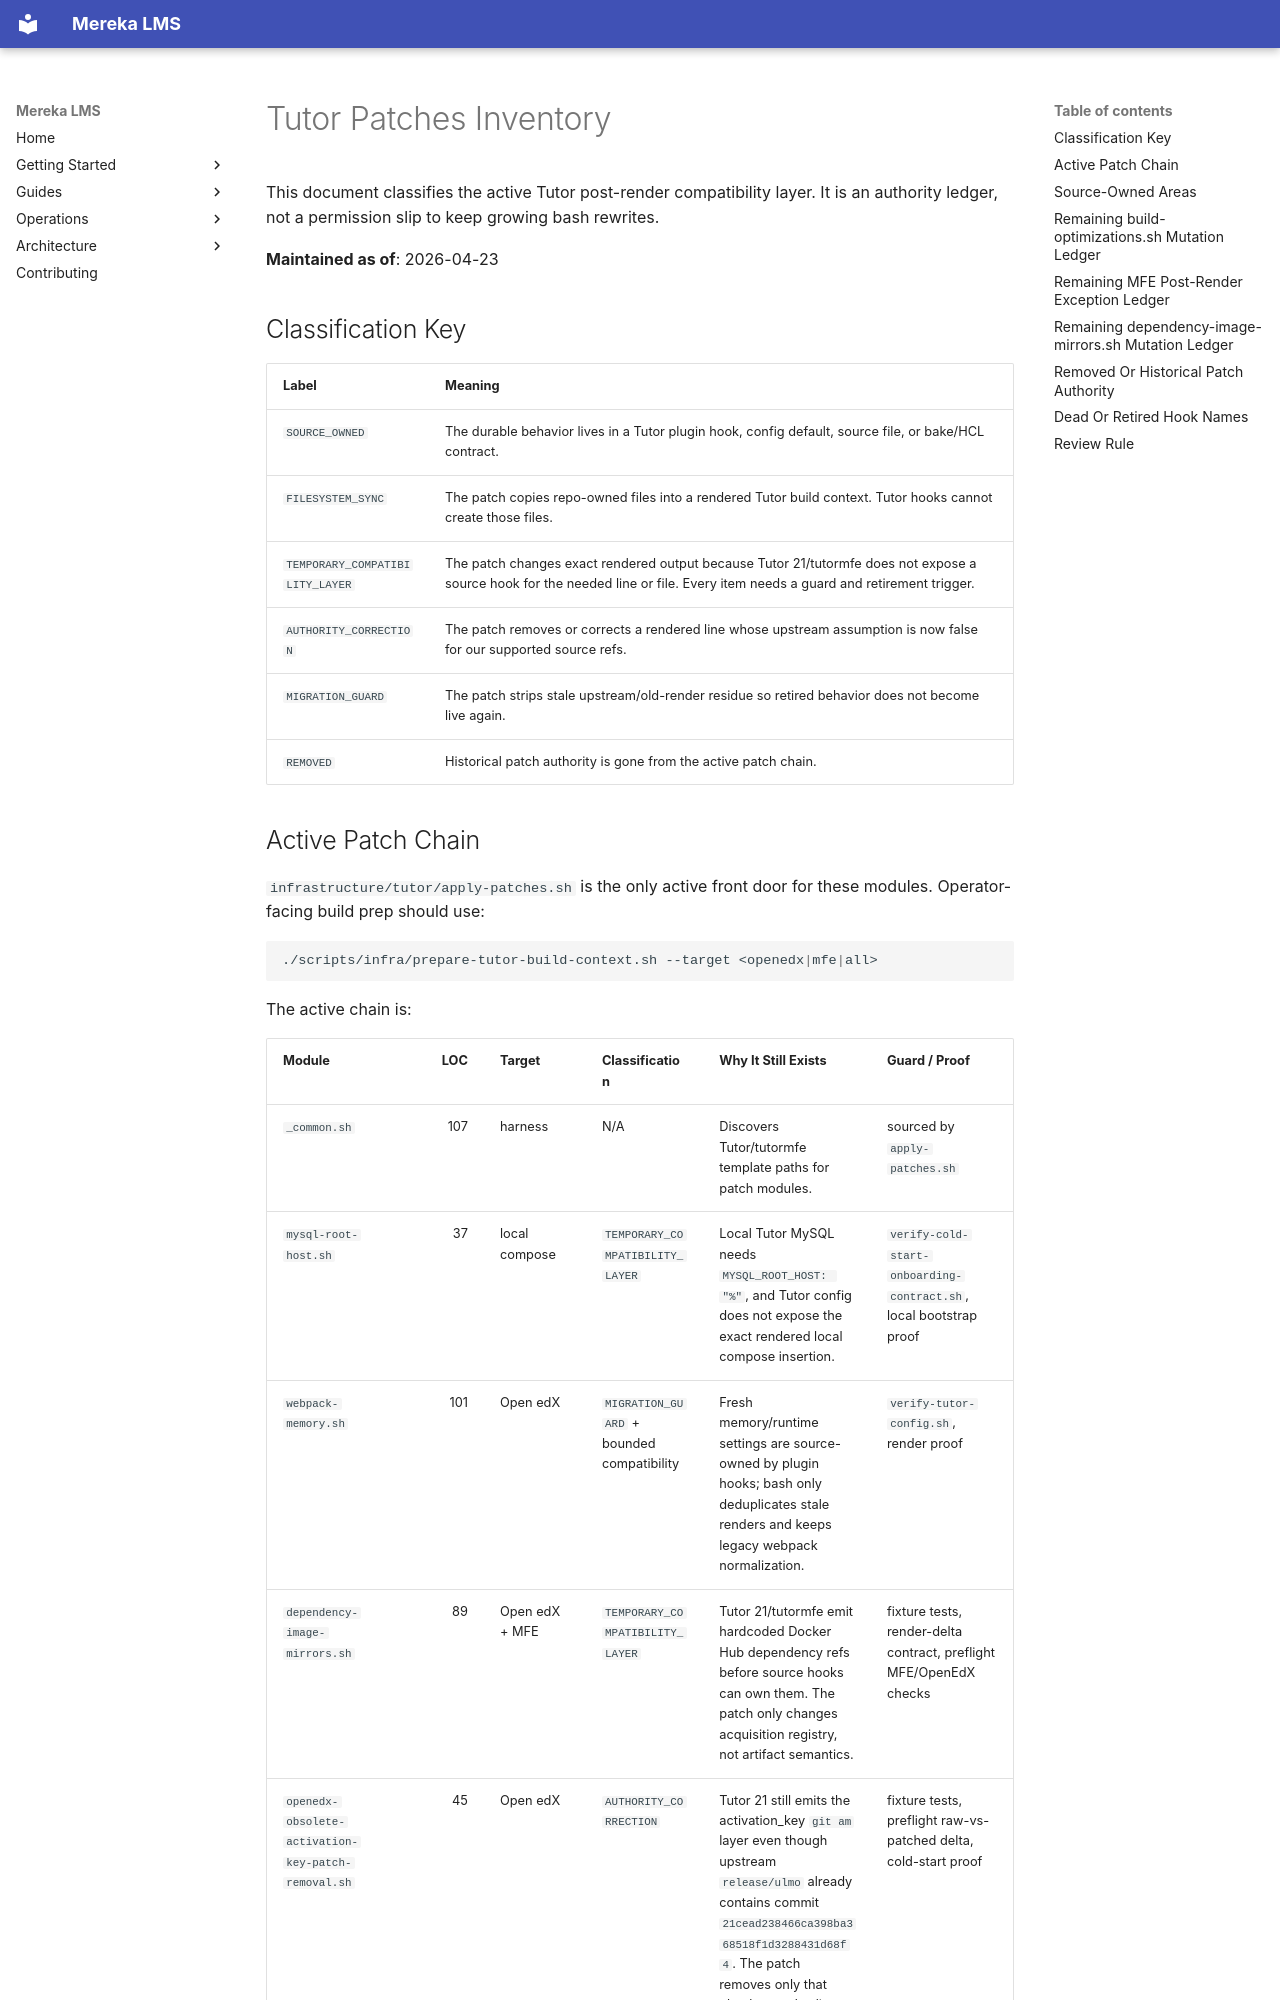

repository: lifeofgurpreet/mereka-lms-prototype · page: reference/architecture/TUTOR_PATCHES_INVENTORY/index.html · generator: mkdocs

# Tutor Patches Inventory

This document classifies the active Tutor post-render compatibility layer.
It is an authority ledger, not a permission slip to keep growing bash rewrites.

**Maintained as of**: 2026-04-23

## Classification Key

| Label | Meaning |
|---|---|
| `SOURCE_OWNED` | The durable behavior lives in a Tutor plugin hook, config default, source file, or bake/HCL contract. |
| `FILESYSTEM_SYNC` | The patch copies repo-owned files into a rendered Tutor build context. Tutor hooks cannot create those files. |
| `TEMPORARY_COMPATIBILITY_LAYER` | The patch changes exact rendered output because Tutor 21/tutormfe does not expose a source hook for the needed line or file. Every item needs a guard and retirement trigger. |
| `AUTHORITY_CORRECTION` | The patch removes or corrects a rendered line whose upstream assumption is now false for our supported source refs. |
| `MIGRATION_GUARD` | The patch strips stale upstream/old-render residue so retired behavior does not become live again. |
| `REMOVED` | Historical patch authority is gone from the active patch chain. |
